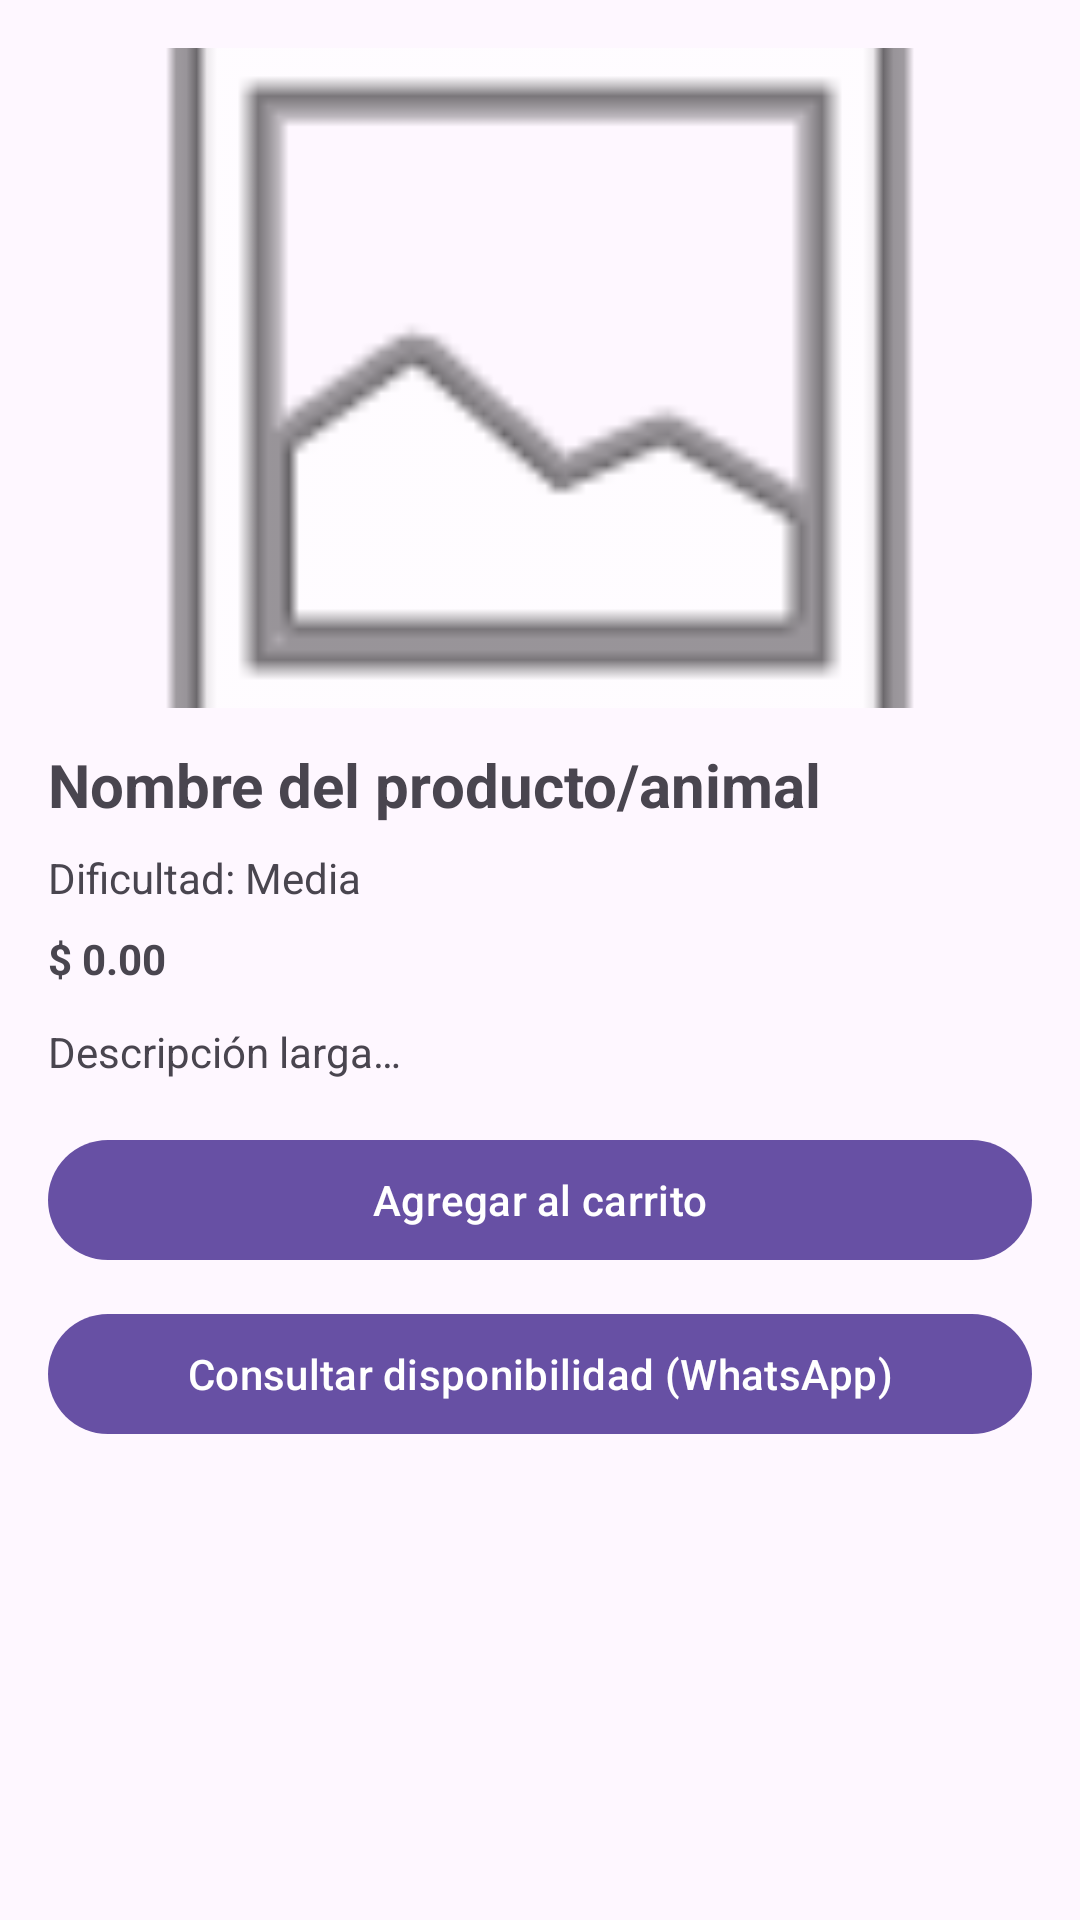

This screen was rendered from an Android layout file. Write that file and the resources it references.
<!-- AndroidManifest.xml: application theme Theme.Black_BugsProyect -->
<!-- res/layout/activity_detail.xml -->
<?xml version="1.0" encoding="utf-8"?>
<androidx.core.widget.NestedScrollView
    xmlns:android="http://schemas.android.com/apk/res/android"
    xmlns:app="http://schemas.android.com/apk/res-auto"
    android:layout_width="match_parent"
    android:layout_height="match_parent"
    android:fillViewport="true">

    <androidx.constraintlayout.widget.ConstraintLayout
        android:layout_width="match_parent"
        android:layout_height="wrap_content"
        android:padding="16dp">

        <ImageView
            android:id="@+id/ivImage"
            android:layout_width="0dp"
            android:layout_height="220dp"
            android:scaleType="centerCrop"
            android:src="@android:drawable/ic_menu_gallery"
            android:contentDescription="Imagen detalle"
            app:layout_constraintTop_toTopOf="parent"
            app:layout_constraintStart_toStartOf="parent"
            app:layout_constraintEnd_toEndOf="parent"/>

        <TextView
            android:id="@+id/tvTitle"
            android:layout_width="0dp"
            android:layout_height="wrap_content"
            android:text="Nombre del producto/animal"
            android:textSize="20sp"
            android:textStyle="bold"
            android:layout_marginTop="12dp"
            app:layout_constraintTop_toBottomOf="@id/ivImage"
            app:layout_constraintStart_toStartOf="parent"
            app:layout_constraintEnd_toEndOf="parent"/>

        <TextView
            android:id="@+id/tvDifficulty"
            android:layout_width="wrap_content"
            android:layout_height="wrap_content"
            android:text="Dificultad: Media"
            android:layout_marginTop="8dp"
            app:layout_constraintTop_toBottomOf="@id/tvTitle"
            app:layout_constraintStart_toStartOf="parent"/>

        <TextView
            android:id="@+id/tvPrice"
            android:layout_width="wrap_content"
            android:layout_height="wrap_content"
            android:text="$ 0.00"
            android:textStyle="bold"
            android:layout_marginTop="8dp"
            app:layout_constraintTop_toBottomOf="@id/tvDifficulty"
            app:layout_constraintStart_toStartOf="parent"/>

        <TextView
            android:id="@+id/tvDescription"
            android:layout_width="0dp"
            android:layout_height="wrap_content"
            android:text="Descripción larga…"
            android:layout_marginTop="12dp"
            app:layout_constraintTop_toBottomOf="@id/tvPrice"
            app:layout_constraintStart_toStartOf="parent"
            app:layout_constraintEnd_toEndOf="parent"/>

        <com.google.android.material.button.MaterialButton
            android:id="@+id/btnAddToCart"
            android:layout_width="0dp"
            android:layout_height="wrap_content"
            android:text="Agregar al carrito"
            android:layout_marginTop="16dp"
            app:layout_constraintTop_toBottomOf="@id/tvDescription"
            app:layout_constraintStart_toStartOf="parent"
            app:layout_constraintEnd_toEndOf="parent"/>

        <com.google.android.material.button.MaterialButton
            android:id="@+id/btnWhatsApp"
            android:layout_width="0dp"
            android:layout_height="wrap_content"
            android:text="Consultar disponibilidad (WhatsApp)"
            android:layout_marginTop="10dp"
            app:layout_constraintTop_toBottomOf="@id/btnAddToCart"
            app:layout_constraintStart_toStartOf="parent"
            app:layout_constraintEnd_toEndOf="parent"/>

    </androidx.constraintlayout.widget.ConstraintLayout>
</androidx.core.widget.NestedScrollView>
<!-- resources referenced by this layout -->
<resources>
  <style name="Theme.Black_BugsProyect" parent="Base.Theme.Black_BugsProyect" />
  <style name="Base.Theme.Black_BugsProyect" parent="Theme.Material3.DayNight.NoActionBar">
          
          
      </style>
</resources>
